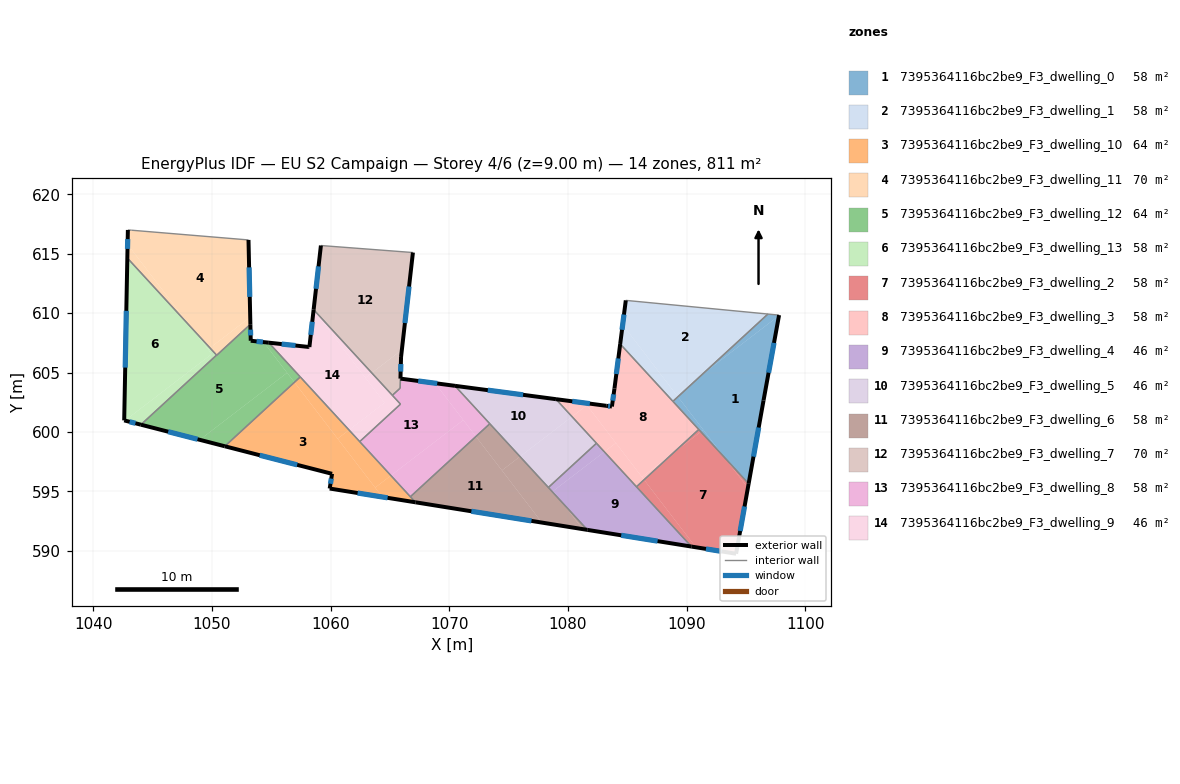
=== STOREY PLAN SPEC (per zone: floor XY polygon, exterior-wall plan segments, windows/doors) ===
zone 1: 7395364116bc2be9_F3_dwelling_0  (57.9 m²)
  floor: (1097.78, 609.84) (1097.77, 609.79) (1091.27, 604.81) (1096.84, 609.93)
  floor: (1091.40, 600.17) (1093.19, 597.84) (1091.20, 600.01)
  floor: (1089.26, 602.96) (1091.40, 600.17) (1091.20, 600.01) (1088.84, 602.57)
  floor: (1097.78, 609.84) (1096.47, 602.64) (1095.22, 595.63) (1093.19, 597.84) (1089.26, 602.96) (1091.27, 604.81) (1097.77, 609.79)
  exterior wall: (1096.47, 602.64) – (1097.78, 609.84)  [7.3 m]
    window: (1096.90, 604.98) – (1097.35, 607.50)  [2.7 m²]
  exterior wall: (1095.22, 595.63) – (1096.47, 602.64)  [7.1 m]
    window: (1095.62, 597.91) – (1096.06, 600.36)  [2.6 m²]
  interior walls: 4
zone 2: 7395364116bc2be9_F3_dwelling_1  (57.9 m²)
  floor: (1096.84, 609.93) (1091.27, 604.81) (1089.11, 603.15) (1084.61, 609.03) (1084.87, 611.08)
  floor: (1091.27, 604.81) (1089.26, 602.96) (1089.11, 603.15)
  floor: (1084.61, 609.03) (1089.26, 602.96) (1088.84, 602.57) (1084.40, 607.40)
  exterior wall: (1084.87, 611.08) – (1084.40, 607.40)  [3.7 m]
    window: (1084.72, 609.88) – (1084.55, 608.60)  [1.4 m²]
  interior walls: 3
zone 3: 7395364116bc2be9_F3_dwelling_10  (63.8 m²)
  floor: (1056.96, 604.18) (1064.36, 594.52) (1059.93, 595.23) (1060.13, 596.47) (1051.10, 598.79)
  floor: (1061.56, 600.16) (1065.08, 596.32) (1063.76, 595.31) (1060.60, 599.43)
  floor: (1057.45, 604.63) (1061.56, 600.16) (1060.60, 599.43) (1056.96, 604.18)
  floor: (1065.08, 596.32) (1067.16, 594.07) (1064.36, 594.52) (1063.76, 595.31)
  exterior wall: (1060.13, 596.47) – (1059.93, 595.23)  [1.3 m]
    window: (1060.06, 596.06) – (1060.00, 595.63)  [0.5 m²]
  exterior wall: (1051.10, 598.79) – (1060.13, 596.47)  [9.3 m]
    window: (1054.03, 598.03) – (1057.19, 597.22)  [3.4 m²]
  exterior wall: (1059.93, 595.23) – (1067.16, 594.07)  [7.3 m]
    window: (1062.28, 594.85) – (1064.81, 594.45)  [2.7 m²]
  interior walls: 4
zone 4: 7395364116bc2be9_F3_dwelling_11  (69.9 m²)
  floor: (1053.09, 616.17) (1053.24, 609.67) (1049.85, 607.07) (1048.33, 608.72) (1042.91, 615.79) (1042.93, 617.01) (1043.24, 616.99)
  floor: (1053.24, 609.67) (1053.25, 609.06) (1050.41, 606.45) (1049.85, 607.07)
  floor: (1042.91, 615.79) (1048.33, 608.72) (1042.89, 614.64)
  exterior wall: (1053.25, 609.06) – (1053.09, 616.17)  [7.1 m]
    window: (1053.20, 611.37) – (1053.14, 613.86)  [2.6 m²]
  exterior wall: (1042.93, 617.01) – (1042.89, 614.64)  [2.4 m]
    window: (1042.92, 616.24) – (1042.90, 615.41)  [0.9 m²]
  interior walls: 5
zone 5: 7395364116bc2be9_F3_dwelling_12  (63.8 m²)
  floor: (1054.36, 607.56) (1056.34, 604.98) (1048.98, 599.33) (1044.03, 600.61) (1050.40, 606.47) (1050.41, 606.45) (1053.25, 609.06) (1053.28, 607.68)
  floor: (1056.34, 604.98) (1056.96, 604.18) (1051.10, 598.79) (1048.98, 599.33)
  floor: (1054.80, 607.51) (1057.45, 604.63) (1056.96, 604.18) (1054.36, 607.56)
  exterior wall: (1054.80, 607.51) – (1053.28, 607.68)  [1.5 m]
    window: (1054.30, 607.57) – (1053.77, 607.62)  [0.6 m²]
  exterior wall: (1044.03, 600.61) – (1051.10, 598.79)  [7.3 m]
    window: (1046.33, 600.02) – (1048.80, 599.38)  [2.7 m²]
  exterior wall: (1053.28, 607.68) – (1053.25, 609.06)  [1.4 m]
    window: (1053.27, 608.13) – (1053.26, 608.61)  [0.5 m²]
  interior walls: 5
zone 6: 7395364116bc2be9_F3_dwelling_13  (57.7 m²)
  floor: (1048.33, 608.72) (1049.99, 606.55) (1042.69, 600.95) (1042.62, 600.97) (1042.89, 614.64)
  floor: (1048.33, 608.72) (1049.85, 607.07) (1049.69, 606.95)
  floor: (1049.85, 607.07) (1050.40, 606.47) (1044.03, 600.61) (1042.69, 600.95) (1049.99, 606.55) (1049.69, 606.95)
  exterior wall: (1042.62, 600.97) – (1044.03, 600.61)  [1.5 m]
    window: (1043.08, 600.85) – (1043.57, 600.72)  [0.5 m²]
  exterior wall: (1042.89, 614.64) – (1042.62, 600.97)  [13.7 m]
    window: (1042.80, 610.20) – (1042.71, 605.42)  [5.0 m²]
  interior walls: 2
zone 7: 7395364116bc2be9_F3_dwelling_2  (57.9 m²)
  floor: (1093.19, 597.84) (1095.15, 595.28) (1094.16, 589.74) (1090.77, 590.28) (1086.41, 595.97) (1088.85, 598.21) (1091.19, 600.01)
  floor: (1093.19, 597.84) (1095.22, 595.63) (1095.15, 595.28)
  floor: (1091.02, 600.20) (1091.19, 600.01) (1088.85, 598.21)
  floor: (1086.41, 595.97) (1090.77, 590.28) (1090.40, 590.34) (1085.77, 595.38)
  exterior wall: (1090.40, 590.34) – (1094.16, 589.74)  [3.8 m]
    window: (1091.62, 590.14) – (1092.94, 589.93)  [1.4 m²]
  exterior wall: (1094.16, 589.74) – (1095.22, 595.63)  [6.0 m]
    window: (1094.50, 591.65) – (1094.87, 593.72)  [2.2 m²]
  interior walls: 3
zone 8: 7395364116bc2be9_F3_dwelling_3  (57.9 m²)
  floor: (1084.40, 607.40) (1091.02, 600.20) (1088.85, 598.21) (1086.23, 596.20) (1081.45, 602.43) (1083.22, 602.20) (1083.70, 602.14) (1083.92, 603.66)
  floor: (1088.85, 598.21) (1086.41, 595.97) (1086.23, 596.20)
  floor: (1084.03, 599.07) (1086.41, 595.97) (1085.77, 595.38) (1083.06, 598.32)
  floor: (1081.45, 602.43) (1081.59, 602.24) (1080.34, 601.28) (1078.99, 602.76)
  floor: (1081.59, 602.24) (1084.03, 599.07) (1083.06, 598.32) (1080.34, 601.28)
  exterior wall: (1083.22, 602.20) – (1078.99, 602.76)  [4.3 m]
    window: (1081.84, 602.38) – (1080.36, 602.57)  [1.6 m²]
  exterior wall: (1083.70, 602.14) – (1083.22, 602.20)  [0.5 m]
    window: (1083.54, 602.16) – (1083.38, 602.18)  [0.2 m²]
  exterior wall: (1083.92, 603.66) – (1083.70, 602.14)  [1.5 m]
    window: (1083.85, 603.16) – (1083.77, 602.63)  [0.6 m²]
  exterior wall: (1084.40, 607.40) – (1083.92, 603.66)  [3.8 m]
    window: (1084.24, 606.19) – (1084.07, 604.87)  [1.4 m²]
  interior walls: 5
zone 9: 7395364116bc2be9_F3_dwelling_4  (45.9 m²)
  floor: (1083.06, 598.32) (1090.40, 590.34) (1081.63, 591.75) (1079.52, 594.04) (1078.77, 595.03)
  floor: (1082.40, 599.04) (1083.06, 598.32) (1078.77, 595.03) (1079.52, 594.04) (1078.35, 595.32)
  exterior wall: (1081.63, 591.75) – (1090.40, 590.34)  [8.9 m]
    window: (1084.48, 591.29) – (1087.55, 590.80)  [3.3 m²]
  interior walls: 4
zone 10: 7395364116bc2be9_F3_dwelling_5  (45.9 m²)
  floor: (1078.99, 602.76) (1080.34, 601.28) (1075.96, 597.92) (1070.48, 603.88)
  floor: (1080.34, 601.28) (1082.40, 599.04) (1078.35, 595.32) (1075.96, 597.92)
  exterior wall: (1078.99, 602.76) – (1070.48, 603.88)  [8.6 m]
    window: (1076.22, 603.12) – (1073.25, 603.51)  [3.1 m²]
  interior walls: 4
zone 11: 7395364116bc2be9_F3_dwelling_6  (58.1 m²)
  floor: (1072.24, 599.61) (1077.81, 592.36) (1067.16, 594.07) (1066.72, 594.54)
  floor: (1079.52, 594.04) (1081.23, 591.81) (1077.81, 592.36) (1074.44, 596.75) (1075.96, 597.92)
  floor: (1073.42, 600.69) (1075.96, 597.92) (1074.44, 596.75) (1072.24, 599.61)
  floor: (1079.52, 594.04) (1081.63, 591.75) (1081.23, 591.81)
  exterior wall: (1067.16, 594.07) – (1081.63, 591.75)  [14.7 m]
    window: (1071.86, 593.31) – (1076.92, 592.50)  [5.4 m²]
  interior walls: 4
zone 12: 7395364116bc2be9_F3_dwelling_7  (69.7 m²)
  floor: (1066.94, 615.11) (1066.01, 606.91) (1063.48, 604.97) (1058.58, 610.29) (1059.19, 615.70)
  floor: (1066.01, 606.91) (1065.94, 606.31) (1065.87, 603.69) (1065.21, 603.08) (1063.48, 604.97)
  exterior wall: (1059.19, 615.70) – (1058.58, 610.29)  [5.4 m]
    window: (1058.99, 613.94) – (1058.78, 612.05)  [2.0 m²]
  exterior wall: (1065.94, 606.31) – (1066.94, 615.11)  [8.9 m]
    window: (1066.27, 609.17) – (1066.61, 612.25)  [3.2 m²]
  exterior wall: (1065.89, 604.49) – (1065.94, 606.31)  [1.8 m]
    window: (1065.91, 605.08) – (1065.92, 605.72)  [0.7 m²]
  interior walls: 4
zone 13: 7395364116bc2be9_F3_dwelling_8  (58.4 m²)
  floor: (1068.80, 604.10) (1071.18, 601.00) (1065.08, 596.32) (1062.46, 599.18) (1065.89, 602.34) (1065.21, 603.08) (1065.87, 603.69) (1065.89, 604.49)
  floor: (1071.18, 601.00) (1072.24, 599.61) (1066.72, 594.54) (1065.08, 596.32)
  floor: (1070.48, 603.88) (1073.42, 600.69) (1072.24, 599.61) (1068.80, 604.10)
  exterior wall: (1070.48, 603.88) – (1065.89, 604.49)  [4.6 m]
    window: (1068.99, 604.08) – (1067.38, 604.29)  [1.7 m²]
  interior walls: 7
zone 14: 7395364116bc2be9_F3_dwelling_9  (46.2 m²)
  floor: (1058.57, 610.25) (1064.55, 602.46) (1061.56, 600.16) (1054.80, 607.51) (1058.13, 607.16) (1058.22, 607.15)
  floor: (1058.58, 610.29) (1063.48, 604.97) (1062.94, 604.55) (1058.57, 610.25)
  floor: (1063.48, 604.97) (1065.89, 602.34) (1062.46, 599.18) (1061.56, 600.16) (1064.55, 602.46) (1062.94, 604.55)
  exterior wall: (1058.58, 610.29) – (1058.22, 607.15)  [3.2 m]
    window: (1058.46, 609.27) – (1058.34, 608.17)  [1.2 m²]
  exterior wall: (1058.13, 607.16) – (1054.80, 607.51)  [3.4 m]
    window: (1057.05, 607.27) – (1055.88, 607.40)  [1.2 m²]
  exterior wall: (1058.22, 607.15) – (1058.13, 607.16)  [0.1 m]
  interior walls: 5

=== DERIVED (storey summary) ===
Building: EU S2 Campaign
Storey: 4 of 6  (floor level z = 9.00 m)
Storey gross floor area: 810.8 m²
Zones on this storey: 14
  - 7395364116bc2be9_F3_dwelling_0: floor 57.9 m²; exterior wall 14.4 m (43.3 m²); 2 window(s) 5.3 m²; WWR 12.2%
  - 7395364116bc2be9_F3_dwelling_1: floor 57.9 m²; exterior wall 3.7 m (11.1 m²); 1 window(s) 1.4 m²; WWR 12.2%
  - 7395364116bc2be9_F3_dwelling_10: floor 63.8 m²; exterior wall 17.9 m (53.7 m²); 3 window(s) 6.6 m²; WWR 12.2%
  - 7395364116bc2be9_F3_dwelling_11: floor 69.9 m²; exterior wall 9.5 m (28.4 m²); 2 window(s) 3.5 m²; WWR 12.2%
  - 7395364116bc2be9_F3_dwelling_12: floor 63.8 m²; exterior wall 10.2 m (30.6 m²); 3 window(s) 3.7 m²; WWR 12.2%
  - 7395364116bc2be9_F3_dwelling_13: floor 57.7 m²; exterior wall 15.1 m (45.4 m²); 2 window(s) 5.5 m²; WWR 12.2%
  - 7395364116bc2be9_F3_dwelling_2: floor 57.9 m²; exterior wall 9.8 m (29.4 m²); 2 window(s) 3.6 m²; WWR 12.2%
  - 7395364116bc2be9_F3_dwelling_3: floor 57.9 m²; exterior wall 10.1 m (30.2 m²); 4 window(s) 3.7 m²; WWR 12.2%
  - 7395364116bc2be9_F3_dwelling_4: floor 45.9 m²; exterior wall 8.9 m (26.6 m²); 1 window(s) 3.3 m²; WWR 12.2%
  - 7395364116bc2be9_F3_dwelling_5: floor 45.9 m²; exterior wall 8.6 m (25.7 m²); 1 window(s) 3.1 m²; WWR 12.2%
  - 7395364116bc2be9_F3_dwelling_6: floor 58.1 m²; exterior wall 14.7 m (44.0 m²); 1 window(s) 5.4 m²; WWR 12.2%
  - 7395364116bc2be9_F3_dwelling_7: floor 69.7 m²; exterior wall 16.1 m (48.3 m²); 3 window(s) 5.9 m²; WWR 12.2%
  - 7395364116bc2be9_F3_dwelling_8: floor 58.4 m²; exterior wall 4.6 m (13.9 m²); 1 window(s) 1.7 m²; WWR 12.2%
  - 7395364116bc2be9_F3_dwelling_9: floor 46.2 m²; exterior wall 6.6 m (19.8 m²); 2 window(s) 2.4 m²; WWR 12.1%
Zone adjacency (shared interzone walls):
  - 7395364116bc2be9_F3_dwelling_0 ↔ 7395364116bc2be9_F3_dwelling_1
  - 7395364116bc2be9_F3_dwelling_0 ↔ 7395364116bc2be9_F3_dwelling_2
  - 7395364116bc2be9_F3_dwelling_0 ↔ 7395364116bc2be9_F3_dwelling_3
  - 7395364116bc2be9_F3_dwelling_1 ↔ 7395364116bc2be9_F3_dwelling_3
  - 7395364116bc2be9_F3_dwelling_10 ↔ 7395364116bc2be9_F3_dwelling_12
  - 7395364116bc2be9_F3_dwelling_10 ↔ 7395364116bc2be9_F3_dwelling_6
  - 7395364116bc2be9_F3_dwelling_10 ↔ 7395364116bc2be9_F3_dwelling_8
  - 7395364116bc2be9_F3_dwelling_10 ↔ 7395364116bc2be9_F3_dwelling_9
  - 7395364116bc2be9_F3_dwelling_11 ↔ 7395364116bc2be9_F3_dwelling_12
  - 7395364116bc2be9_F3_dwelling_11 ↔ 7395364116bc2be9_F3_dwelling_13
  - 7395364116bc2be9_F3_dwelling_12 ↔ 7395364116bc2be9_F3_dwelling_13
  - 7395364116bc2be9_F3_dwelling_12 ↔ 7395364116bc2be9_F3_dwelling_9
  - 7395364116bc2be9_F3_dwelling_2 ↔ 7395364116bc2be9_F3_dwelling_3
  - 7395364116bc2be9_F3_dwelling_2 ↔ 7395364116bc2be9_F3_dwelling_4
  - 7395364116bc2be9_F3_dwelling_3 ↔ 7395364116bc2be9_F3_dwelling_4
  - 7395364116bc2be9_F3_dwelling_3 ↔ 7395364116bc2be9_F3_dwelling_5
  - 7395364116bc2be9_F3_dwelling_4 ↔ 7395364116bc2be9_F3_dwelling_5
  - 7395364116bc2be9_F3_dwelling_4 ↔ 7395364116bc2be9_F3_dwelling_6
  - 7395364116bc2be9_F3_dwelling_5 ↔ 7395364116bc2be9_F3_dwelling_6
  - 7395364116bc2be9_F3_dwelling_5 ↔ 7395364116bc2be9_F3_dwelling_8
  - 7395364116bc2be9_F3_dwelling_6 ↔ 7395364116bc2be9_F3_dwelling_8
  - 7395364116bc2be9_F3_dwelling_7 ↔ 7395364116bc2be9_F3_dwelling_8
  - 7395364116bc2be9_F3_dwelling_7 ↔ 7395364116bc2be9_F3_dwelling_9
  - 7395364116bc2be9_F3_dwelling_8 ↔ 7395364116bc2be9_F3_dwelling_9